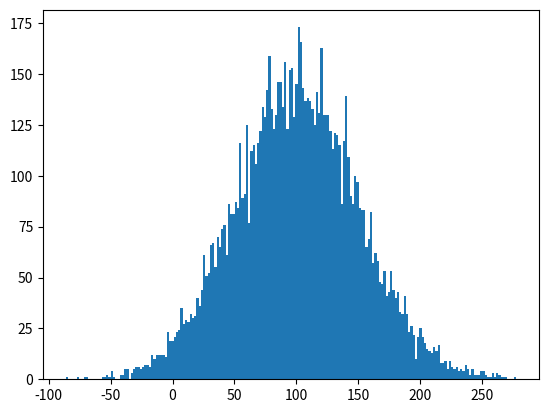

The matplotlib source for this figure:
"""
Probabilidades
# select a distribution from random
# produce random numbers on such a distribution
#
# zeeAlso
# en.wikipedia.org/wiki/Probability_distribution
#
# 2do_3
# gaussian distribution
"""
import random
import matplotlib.pyplot as plt

# almacenando los números aleatorios en una lista
nums = []
mu = 100  # media
sigma = 50  # Desviacion estandar

for i in range(10000):
    temp = random.gauss(mu, sigma)
    nums.append(temp)

plt.hist(nums, bins=200)
plt.show()
